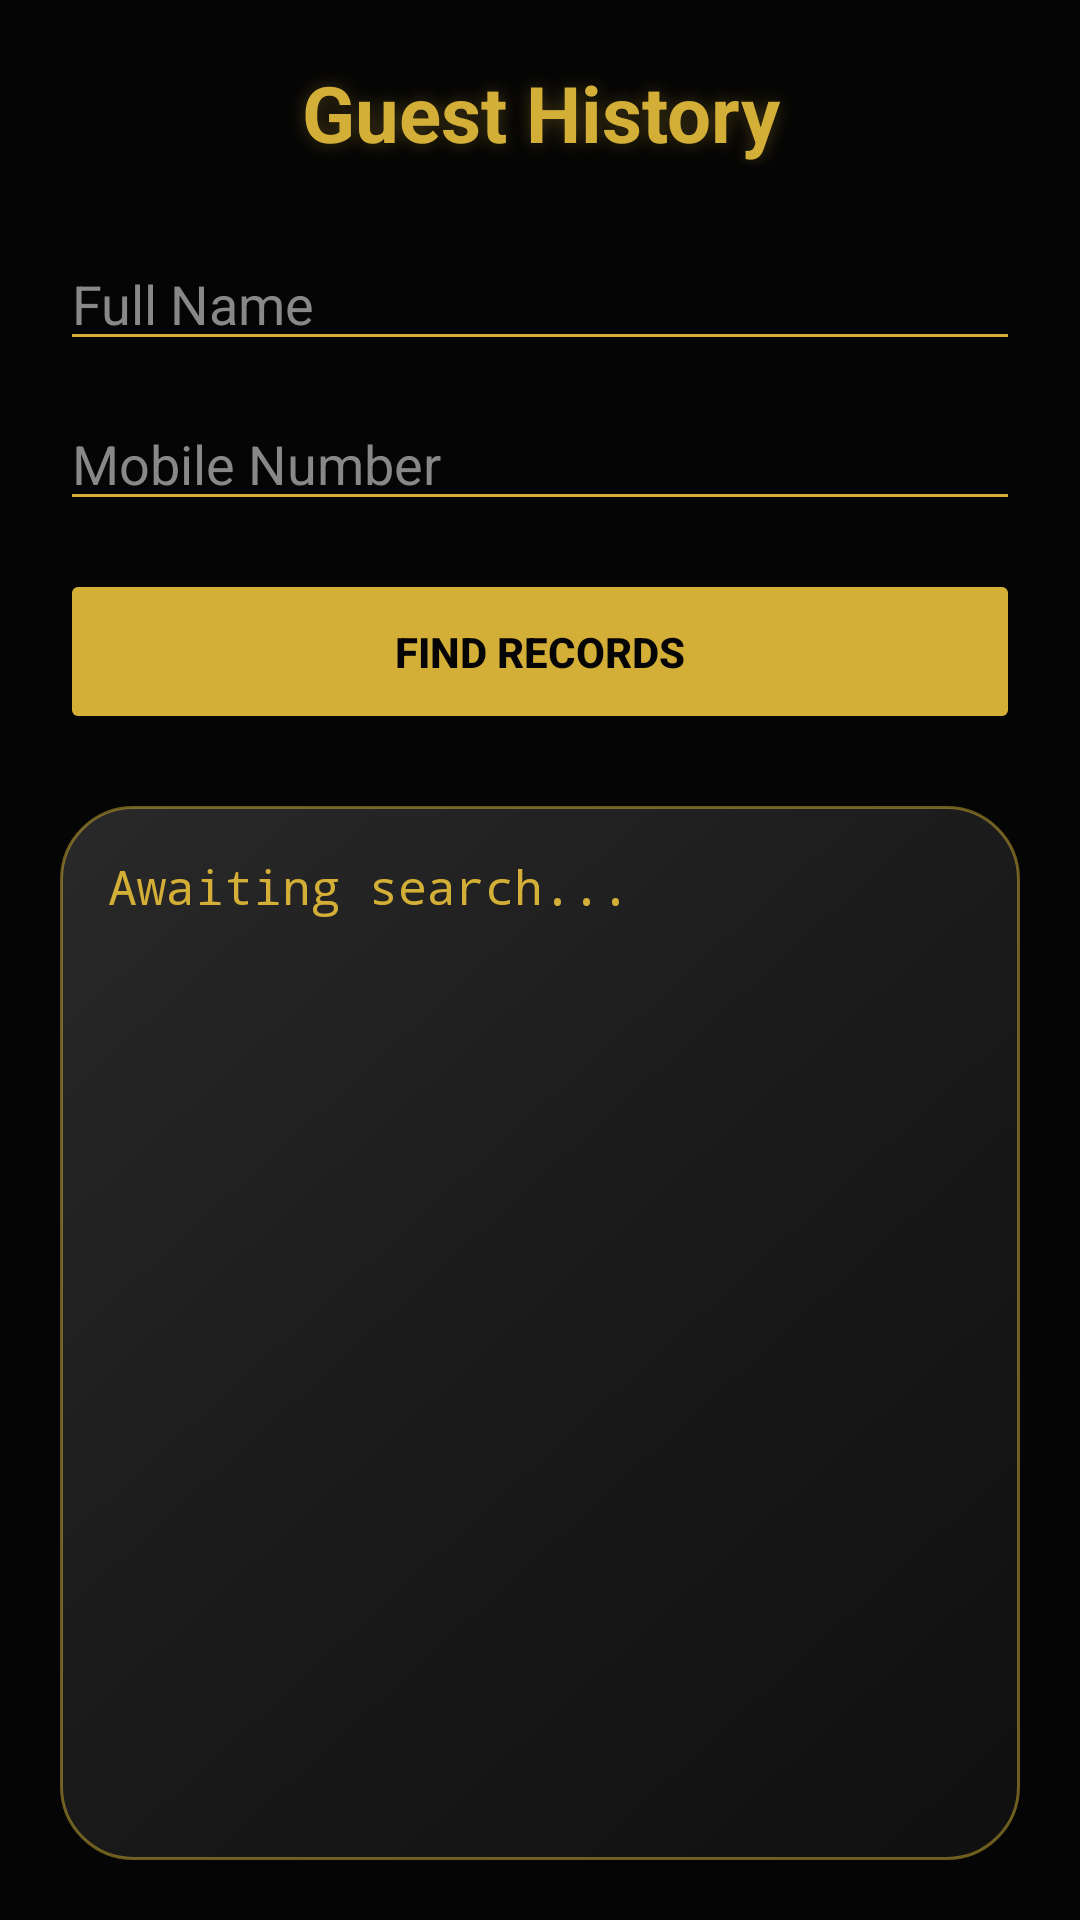

Layout XML and referenced resources for this Android screen:
<!-- AndroidManifest.xml: application theme Theme.HotelManagement -->
<!-- res/layout/activity_guest_enquiry.xml -->
<?xml version="1.0" encoding="utf-8"?>
<LinearLayout xmlns:android="http://schemas.android.com/apk/res/android"
    android:layout_width="match_parent"
    android:layout_height="match_parent"
    android:orientation="vertical"
    android:padding="20dp"
    android:background="#050505">

    <TextView
        android:layout_width="match_parent"
        android:layout_height="wrap_content"
        android:text="Guest History"
        android:textSize="26sp"
        android:textStyle="bold"
        android:gravity="center"
        android:layout_marginBottom="24dp"
        android:textColor="#D4AF37"
        android:shadowColor="#4DD4AF37"
        android:shadowDx="0"
        android:shadowDy="0"
        android:shadowRadius="15" />

    <EditText
        android:id="@+id/etSearchName"
        android:layout_width="match_parent"
        android:layout_height="wrap_content"
        android:hint="Full Name"
        android:textColorHint="#888888"
        android:textColor="#FFFFFF"
        android:backgroundTint="#D4AF37"
        android:inputType="textPersonName"
        android:layout_marginBottom="12dp" />

    <EditText
        android:id="@+id/etSearchPhone"
        android:layout_width="match_parent"
        android:layout_height="wrap_content"
        android:hint="Mobile Number"
        android:textColorHint="#888888"
        android:textColor="#FFFFFF"
        android:backgroundTint="#D4AF37"
        android:inputType="phone"
        android:layout_marginBottom="16dp" />

    <Button
        android:id="@+id/btnSearchGuest"
        android:layout_width="match_parent"
        android:layout_height="55dp"
        android:text="Find Records"
        android:textColor="#050505"
        android:textStyle="bold"
        android:backgroundTint="#D4AF37"
        android:layout_marginBottom="24dp"/>

    <ScrollView
        android:id="@+id/resultsContainer"
        android:layout_width="match_parent"
        android:layout_height="match_parent"
        android:background="@drawable/bg_premium_card"
        android:padding="16dp">

        <TextView
            android:id="@+id/tvGuestResults"
            android:layout_width="match_parent"
            android:layout_height="wrap_content"
            android:text="Awaiting search..."
            android:textSize="16sp"
            android:fontFamily="monospace"
            android:textColor="#D4AF37"/> </ScrollView>
</LinearLayout>
<!-- resources referenced by this layout -->
<resources>
  <!-- drawable bg_premium_card (drawable) -->
  <?xml version="1.0" encoding="utf-8"?>
  <shape xmlns:android="http://schemas.android.com/apk/res/android"
      android:shape="rectangle">
      <gradient
          android:angle="135"
          android:startColor="#0F0F0F"
          android:centerColor="#1A1A1A"
          android:endColor="#292929"
          android:type="linear" />
      <corners android:radius="24dp" />
      <stroke
          android:width="1dp"
          android:color="#80D4AF37" /> </shape>
  <style name="Theme.HotelManagement" parent="Base.Theme.HotelManagement" />
  <style name="Base.Theme.HotelManagement" parent="Theme.Material3.DayNight.NoActionBar">
          
          
          <item name="android:fitsSystemWindows">true</item>
      </style>
</resources>
